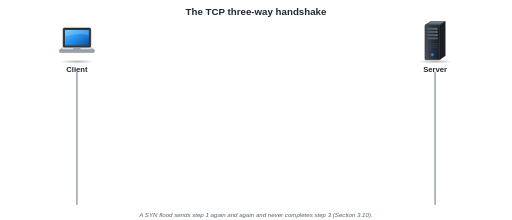
t = 0.00 s
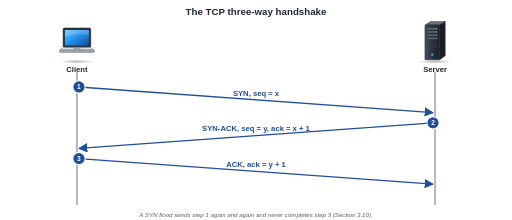
t = 2.70 s
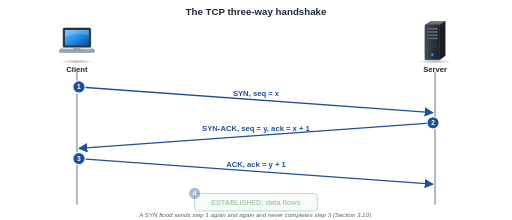
t = 2.88 s
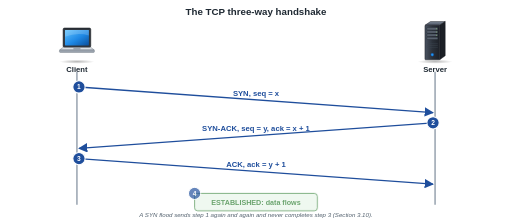
t = 3.05 s
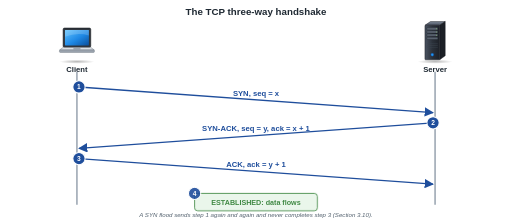
t = 3.23 s
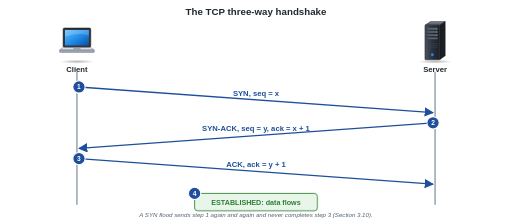
t = 3.40 s

The animated SVG that drew these frames (rendered in a browser with its animation timeline set to each time). Animation: 1 CSS @keyframes rule; one cycle of 3.40 s.

<svg xmlns="http://www.w3.org/2000/svg" viewBox="0 0 1000 430" width="1000" height="430" role="img" aria-labelledby="t d"><title id="t">The TCP three-way handshake</title><desc id="d">The client sends SYN with its initial sequence number x. The server answers SYN-ACK with its own sequence number y and acknowledgment x plus 1. The client sends ACK with acknowledgment y plus 1, and the connection is established for data.</desc>
<style>@media (prefers-reduced-motion: no-preference){.st{animation:fig-in .7s ease-out both}.s1{animation-delay:0.00s}.s2{animation-delay:0.90s}.s3{animation-delay:1.80s}.s4{animation-delay:2.70s}}@keyframes fig-in{from{opacity:0}to{opacity:1}}</style>
<defs><linearGradient id="g-box" x1="0" y1="0" x2="0" y2="1"><stop offset="0" stop-color="#f3f8fe"/><stop offset="1" stop-color="#c9ddf4"/></linearGradient><filter id="f-drop" x="-10%" y="-10%" width="130%" height="140%"><feDropShadow dx="1.5" dy="2" stdDeviation="1.6" flood-color="#000" flood-opacity=".18"/></filter><marker id="a-1f4e9c" viewBox="0 0 10 10" refX="9" refY="5" markerWidth="7" markerHeight="7" orient="auto-start-reverse"><path d="M0 0 L10 5 L0 10 Z" fill="#1f4e9c"/></marker>

<linearGradient id="g-steel" x1="0" y1="0" x2="1" y2="0"><stop offset="0" stop-color="#4a5361"/><stop offset=".5" stop-color="#2b313a"/><stop offset="1" stop-color="#1c2027"/></linearGradient>
<linearGradient id="g-steel-top" x1="0" y1="0" x2="0" y2="1"><stop offset="0" stop-color="#7d8796"/><stop offset="1" stop-color="#4a5361"/></linearGradient>
<linearGradient id="g-silver" x1="0" y1="0" x2="0" y2="1"><stop offset="0" stop-color="#f4f6f8"/><stop offset="1" stop-color="#b9c0c9"/></linearGradient>
<linearGradient id="g-silver-side" x1="0" y1="0" x2="1" y2="0"><stop offset="0" stop-color="#d8dde3"/><stop offset="1" stop-color="#9aa3ae"/></linearGradient>
<linearGradient id="g-screen" x1="0" y1="0" x2="1" y2="1"><stop offset="0" stop-color="#5fc3ff"/><stop offset=".55" stop-color="#1e88e5"/><stop offset="1" stop-color="#0b4f9c"/></linearGradient>
<linearGradient id="g-router" x1="0" y1="0" x2="0" y2="1"><stop offset="0" stop-color="#6fb6e8"/><stop offset="1" stop-color="#1f5f99"/></linearGradient>
<linearGradient id="g-router-top" x1="0" y1="0" x2="0" y2="1"><stop offset="0" stop-color="#e9f4fc"/><stop offset="1" stop-color="#a9cdea"/></linearGradient>
<linearGradient id="g-db" x1="0" y1="0" x2="1" y2="0"><stop offset="0" stop-color="#8e99a6"/><stop offset=".45" stop-color="#e3e7eb"/><stop offset="1" stop-color="#7b8693"/></linearGradient>
<linearGradient id="g-brick" x1="0" y1="0" x2="0" y2="1"><stop offset="0" stop-color="#e2774f"/><stop offset="1" stop-color="#b2472a"/></linearGradient>
<linearGradient id="g-cloud" x1="0" y1="0" x2="0" y2="1"><stop offset="0" stop-color="#ffffff"/><stop offset="1" stop-color="#b8dcf5"/></linearGradient>
<linearGradient id="g-skin" x1="0" y1="0" x2="0" y2="1"><stop offset="0" stop-color="#f7d7bf"/><stop offset="1" stop-color="#e2b394"/></linearGradient>
<linearGradient id="g-suit" x1="0" y1="0" x2="0" y2="1"><stop offset="0" stop-color="#4b5563"/><stop offset="1" stop-color="#1f2733"/></linearGradient>
<linearGradient id="g-suit2" x1="0" y1="0" x2="0" y2="1"><stop offset="0" stop-color="#7b5ea7"/><stop offset="1" stop-color="#46336b"/></linearGradient>
<linearGradient id="g-hood" x1="0" y1="0" x2="0" y2="1"><stop offset="0" stop-color="#3a3f47"/><stop offset="1" stop-color="#0f1216"/></linearGradient>
<linearGradient id="g-robot" x1="0" y1="0" x2="0" y2="1"><stop offset="0" stop-color="#e8eef5"/><stop offset="1" stop-color="#9fb0c3"/></linearGradient>
<linearGradient id="g-gold" x1="0" y1="0" x2="0" y2="1"><stop offset="0" stop-color="#ffe08a"/><stop offset="1" stop-color="#d49a1f"/></linearGradient>
<linearGradient id="g-paper" x1="0" y1="0" x2="0" y2="1"><stop offset="0" stop-color="#ffffff"/><stop offset="1" stop-color="#e4e9ef"/></linearGradient>
<linearGradient id="g-green" x1="0" y1="0" x2="0" y2="1"><stop offset="0" stop-color="#7fd38b"/><stop offset="1" stop-color="#2e8b45"/></linearGradient>
<linearGradient id="g-red" x1="0" y1="0" x2="0" y2="1"><stop offset="0" stop-color="#ff8a80"/><stop offset="1" stop-color="#c62828"/></linearGradient>
<radialGradient id="g-shadow"><stop offset="0" stop-color="#000" stop-opacity=".28"/><stop offset="1" stop-color="#000" stop-opacity="0"/></radialGradient>
<linearGradient id="g-suit3" x1="0" y1="0" x2="0" y2="1"><stop offset="0" stop-color="#2e86c1"/><stop offset="1" stop-color="#1b4f72"/></linearGradient>
<symbol id="i-laptop" viewBox="0 0 100 100"><ellipse cx="50" cy="95" rx="38" ry="4.5" fill="url(#g-shadow)"/>
<rect x="20" y="22" width="60" height="42" rx="3" fill="#2f353d" stroke="#14181d" stroke-width="1.2"/>
<rect x="24" y="26" width="52" height="34" rx="1" fill="url(#g-screen)"/>
<path d="M24 26 h52 v12 Q50 31 24 41 Z" fill="#fff" opacity=".18"/>
<path d="M12 70 L20 64 H80 L88 70 Z" fill="url(#g-silver)" stroke="#5b6570" stroke-width="1"/>
<rect x="12" y="70" width="76" height="5" rx="2" fill="#9aa3ae" stroke="#5b6570" stroke-width=".8"/>
<rect x="42" y="66" width="16" height="2.4" rx="1" fill="#8892a0"/>
</symbol>
<symbol id="i-server" viewBox="0 0 100 100"><ellipse cx="50" cy="95" rx="38" ry="4.5" fill="url(#g-shadow)"/>
<path d="M28 16 L40 8 L72 8 L60 16 Z" fill="url(#g-steel-top)" stroke="#14181d" stroke-width="1"/>
<path d="M60 16 L72 8 L72 82 L60 91 Z" fill="#1b1f25" stroke="#14181d" stroke-width="1"/>
<rect x="28" y="16" width="32" height="75" rx="1.5" fill="url(#g-steel)" stroke="#14181d" stroke-width="1"/>
<g fill="#59626f" stroke="#14181d" stroke-width=".6">
<rect x="32" y="21" width="24" height="5" rx="1"/><rect x="32" y="28" width="24" height="5" rx="1"/>
<rect x="32" y="35" width="24" height="5" rx="1"/><rect x="32" y="42" width="24" height="5" rx="1"/></g>
<g fill="#8fd16a"><circle cx="53" cy="23.5" r="1"/><circle cx="53" cy="30.5" r="1"/><circle cx="53" cy="37.5" r="1"/></g>
<g stroke="#3d4450" stroke-width="1"><line x1="32" y1="56" x2="56" y2="56"/><line x1="32" y1="60" x2="56" y2="60"/><line x1="32" y1="64" x2="56" y2="64"/></g>
<circle cx="44" cy="80" r="3" fill="#2196f3" stroke="#0d47a1" stroke-width=".8"/>
</symbol>
</defs>
<rect width="1000" height="430" fill="#ffffff"/>
<text x="500.0" y="30.0" font-family="Helvetica, Arial, sans-serif" font-size="19" fill="#1f2933" font-weight="bold" text-anchor="middle">The TCP three-way handshake</text>
<use href="#i-laptop" x="105.0" y="35.0" width="90" height="90"/><text x="150.0" y="140.0" font-family="Helvetica, Arial, sans-serif" font-size="15" fill="#1f2933" font-weight="bold" text-anchor="middle">Client</text>
<use href="#i-server" x="805.0" y="35.0" width="90" height="90"/><text x="850.0" y="140.0" font-family="Helvetica, Arial, sans-serif" font-size="15" fill="#1f2933" font-weight="bold" text-anchor="middle">Server</text>
<line x1="150" y1="140" x2="150" y2="400" stroke="#9aa5b1" stroke-width="3"/><line x1="850" y1="140" x2="850" y2="400" stroke="#9aa5b1" stroke-width="3"/>
<g class="st s1"><path d="M154.0 170.0 L846.0 220.0" fill="none" stroke="#1f4e9c" stroke-width="2.6" marker-end="url(#a-1f4e9c)" stroke-linejoin="round"/><text x="500.0" y="187.0" font-family="Helvetica, Arial, sans-serif" font-size="15" fill="#1f4e9c" font-weight="bold" text-anchor="middle">SYN, seq = x</text></g>
<g class="st s1"><circle cx="154" cy="170" r="12" fill="#1f4e9c" stroke="#fff" stroke-width="2"/><text x="154.0" y="174.6" font-family="Helvetica, Arial, sans-serif" font-size="13" fill="#fff" font-weight="bold" text-anchor="middle">1</text></g>
<g class="st s2"><path d="M846.0 240.0 L154.0 290.0" fill="none" stroke="#1f4e9c" stroke-width="2.6" marker-end="url(#a-1f4e9c)" stroke-linejoin="round"/><text x="500.0" y="257.0" font-family="Helvetica, Arial, sans-serif" font-size="15" fill="#1f4e9c" font-weight="bold" text-anchor="middle">SYN-ACK, seq = y, ack = x + 1</text></g>
<g class="st s2"><circle cx="846" cy="240" r="12" fill="#1f4e9c" stroke="#fff" stroke-width="2"/><text x="846.0" y="244.6" font-family="Helvetica, Arial, sans-serif" font-size="13" fill="#fff" font-weight="bold" text-anchor="middle">2</text></g>
<g class="st s3"><path d="M154.0 310.0 L846.0 360.0" fill="none" stroke="#1f4e9c" stroke-width="2.6" marker-end="url(#a-1f4e9c)" stroke-linejoin="round"/><text x="500.0" y="327.0" font-family="Helvetica, Arial, sans-serif" font-size="15" fill="#1f4e9c" font-weight="bold" text-anchor="middle">ACK, ack = y + 1</text></g>
<g class="st s3"><circle cx="154" cy="310" r="12" fill="#1f4e9c" stroke="#fff" stroke-width="2"/><text x="154.0" y="314.6" font-family="Helvetica, Arial, sans-serif" font-size="13" fill="#fff" font-weight="bold" text-anchor="middle">3</text></g>
<g class="st s4"><rect x="380.0" y="378.0" width="240.0" height="34.0" rx="6" fill="#e8f5e9" fill-opacity="1" stroke="#2e7d32" stroke-width="1.6"/></g>
<g class="st s4"><text x="500.0" y="400.0" font-family="Helvetica, Arial, sans-serif" font-size="14" fill="#2e7d32" font-weight="bold" text-anchor="middle">ESTABLISHED: data flows</text></g>
<g class="st s4"><circle cx="380" cy="378" r="12" fill="#1f4e9c" stroke="#fff" stroke-width="2"/><text x="380.0" y="382.6" font-family="Helvetica, Arial, sans-serif" font-size="13" fill="#fff" font-weight="bold" text-anchor="middle">4</text></g>
<text x="500.0" y="424.0" font-family="Helvetica, Arial, sans-serif" font-size="12" fill="#52606d" font-weight="normal" text-anchor="middle" font-style="italic">A SYN flood sends step 1 again and again and never completes step 3 (Section 3.10).</text>
</svg>
